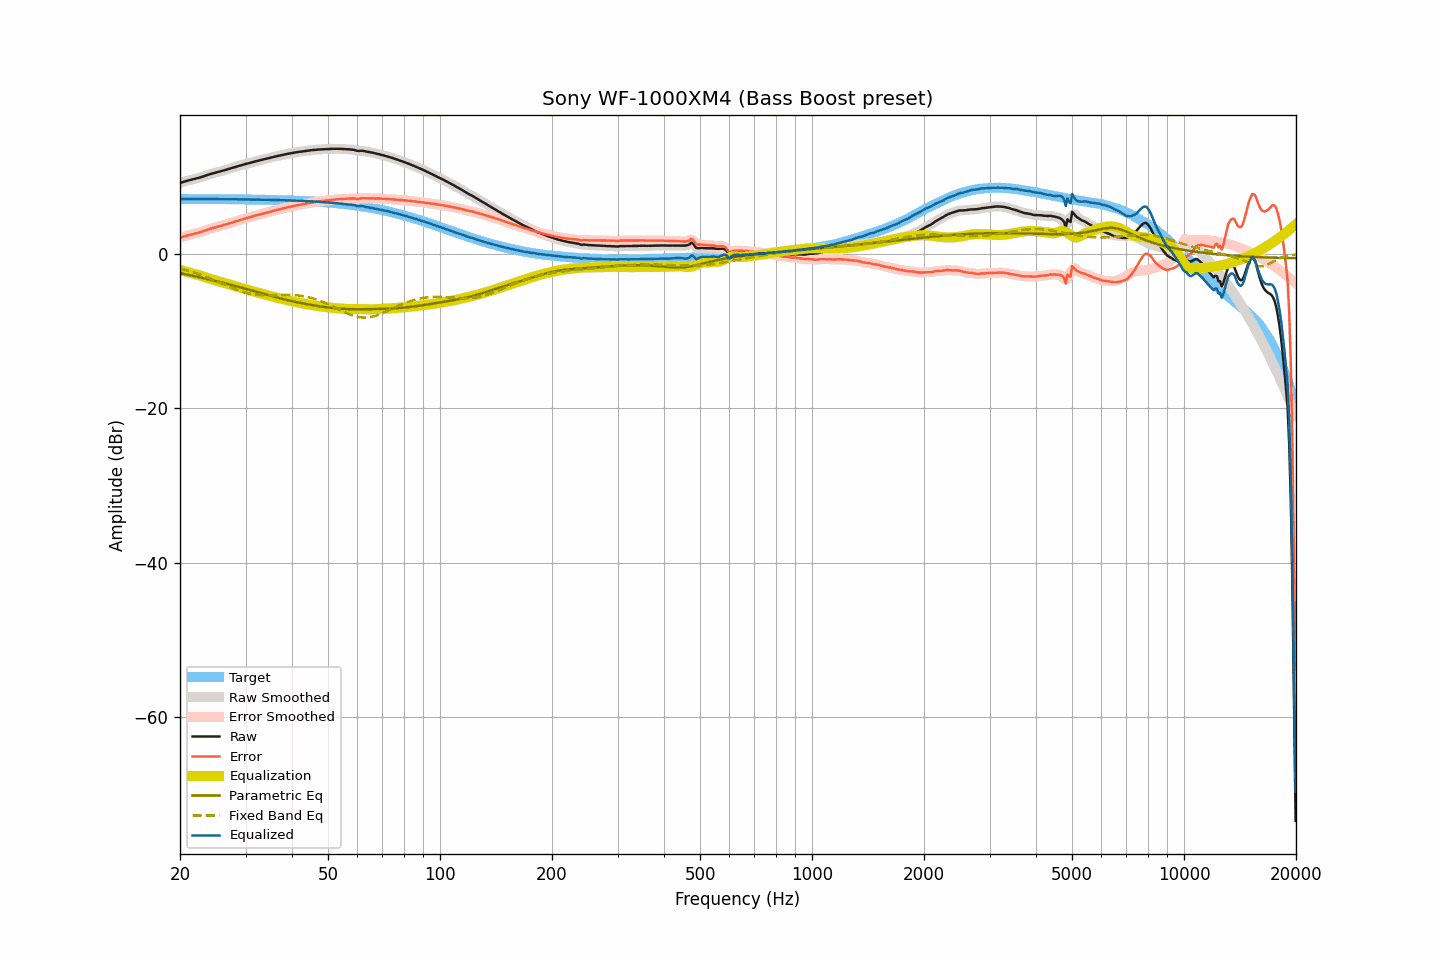

The file beside this chart, header and first rows:
frequency, raw, smoothed, error, error_smoothed, equalization, parametric_eq, fixed_band_eq, equalized_raw, equalized_smoothed, target
20.00, 9.17, 9.17, 2.07, 2.07, -2.09, -2.51, -1.90, 7.08, 7.08, 7.09
20.20, 9.24, 9.24, 2.15, 2.14, -2.15, -2.55, -1.95, 7.09, 7.09, 7.09
20.40, 9.30, 9.30, 2.21, 2.21, -2.21, -2.59, -2.01, 7.09, 7.10, 7.09
20.61, 9.37, 9.37, 2.28, 2.28, -2.27, -2.63, -2.07, 7.10, 7.10, 7.09
20.81, 9.43, 9.43, 2.34, 2.34, -2.33, -2.67, -2.12, 7.10, 7.10, 7.09
21.02, 9.49, 9.49, 2.40, 2.40, -2.38, -2.72, -2.18, 7.10, 7.10, 7.09
21.23, 9.54, 9.54, 2.45, 2.45, -2.44, -2.76, -2.24, 7.10, 7.10, 7.09
21.44, 9.59, 9.59, 2.50, 2.50, -2.50, -2.80, -2.31, 7.09, 7.09, 7.09
21.66, 9.64, 9.64, 2.55, 2.55, -2.55, -2.85, -2.37, 7.09, 7.09, 7.09
21.87, 9.69, 9.69, 2.60, 2.60, -2.60, -2.89, -2.44, 7.09, 7.09, 7.09
22.09, 9.74, 9.74, 2.65, 2.65, -2.66, -2.94, -2.51, 7.08, 7.08, 7.09
22.31, 9.80, 9.80, 2.71, 2.71, -2.71, -2.98, -2.58, 7.09, 7.08, 7.09
22.54, 9.85, 9.85, 2.76, 2.77, -2.77, -3.03, -2.65, 7.07, 7.08, 7.08
22.76, 9.92, 9.91, 2.84, 2.83, -2.84, -3.07, -2.73, 7.08, 7.08, 7.08
22.99, 9.98, 9.98, 2.90, 2.90, -2.90, -3.12, -2.80, 7.07, 7.08, 7.08
23.22, 10.05, 10.05, 2.97, 2.97, -2.97, -3.17, -2.88, 7.08, 7.08, 7.08
23.45, 10.13, 10.12, 3.05, 3.04, -3.04, -3.22, -2.96, 7.09, 7.08, 7.08
23.69, 10.20, 10.20, 3.12, 3.12, -3.11, -3.26, -3.04, 7.08, 7.09, 7.08
23.92, 10.27, 10.27, 3.19, 3.19, -3.18, -3.31, -3.12, 7.09, 7.09, 7.08
24.16, 10.33, 10.33, 3.25, 3.25, -3.25, -3.36, -3.21, 7.08, 7.08, 7.08
24.40, 10.39, 10.39, 3.31, 3.31, -3.31, -3.41, -3.29, 7.08, 7.08, 7.08
24.65, 10.45, 10.45, 3.37, 3.37, -3.37, -3.46, -3.38, 7.08, 7.08, 7.07
24.89, 10.50, 10.50, 3.43, 3.43, -3.43, -3.51, -3.47, 7.07, 7.08, 7.07
25.14, 10.56, 10.56, 3.49, 3.48, -3.48, -3.56, -3.56, 7.08, 7.07, 7.07
25.39, 10.61, 10.61, 3.54, 3.54, -3.54, -3.61, -3.65, 7.07, 7.07, 7.07
25.65, 10.66, 10.66, 3.59, 3.59, -3.60, -3.66, -3.74, 7.06, 7.07, 7.07
25.91, 10.72, 10.72, 3.65, 3.65, -3.66, -3.71, -3.83, 7.06, 7.06, 7.07
26.16, 10.78, 10.78, 3.71, 3.71, -3.72, -3.77, -3.92, 7.06, 7.06, 7.07
26.43, 10.84, 10.84, 3.77, 3.78, -3.78, -3.82, -4.01, 7.06, 7.06, 7.06
26.69, 10.91, 10.90, 3.85, 3.84, -3.84, -3.87, -4.11, 7.07, 7.06, 7.06
26.96, 10.97, 10.97, 3.91, 3.91, -3.90, -3.93, -4.20, 7.06, 7.06, 7.06
27.23, 11.03, 11.03, 3.97, 3.97, -3.97, -3.98, -4.28, 7.06, 7.06, 7.06
27.50, 11.10, 11.09, 4.04, 4.04, -4.04, -4.03, -4.37, 7.06, 7.06, 7.06
27.77, 11.16, 11.16, 4.10, 4.10, -4.10, -4.09, -4.46, 7.06, 7.06, 7.06
28.05, 11.22, 11.22, 4.17, 4.17, -4.17, -4.14, -4.54, 7.05, 7.05, 7.05
28.33, 11.28, 11.28, 4.23, 4.23, -4.23, -4.20, -4.62, 7.05, 7.05, 7.05
28.62, 11.35, 11.34, 4.30, 4.30, -4.30, -4.25, -4.70, 7.05, 7.05, 7.05
28.90, 11.41, 11.41, 4.36, 4.36, -4.36, -4.31, -4.78, 7.05, 7.05, 7.05
29.19, 11.47, 11.47, 4.42, 4.42, -4.42, -4.37, -4.85, 7.05, 7.05, 7.04
29.48, 11.53, 11.53, 4.49, 4.48, -4.48, -4.42, -4.91, 7.05, 7.05, 7.04
29.78, 11.58, 11.58, 4.54, 4.54, -4.54, -4.48, -4.98, 7.04, 7.04, 7.04
30.08, 11.64, 11.63, 4.60, 4.60, -4.60, -4.54, -5.04, 7.04, 7.04, 7.04
30.38, 11.69, 11.69, 4.65, 4.65, -4.66, -4.59, -5.09, 7.03, 7.03, 7.03
30.68, 11.74, 11.74, 4.71, 4.71, -4.71, -4.65, -5.14, 7.02, 7.03, 7.03
30.99, 11.80, 11.80, 4.77, 4.77, -4.77, -4.71, -5.18, 7.03, 7.03, 7.03
31.30, 11.86, 11.85, 4.83, 4.83, -4.83, -4.77, -5.22, 7.03, 7.02, 7.03
31.61, 11.91, 11.91, 4.89, 4.89, -4.89, -4.83, -5.26, 7.02, 7.02, 7.02
31.93, 11.97, 11.97, 4.95, 4.95, -4.95, -4.88, -5.28, 7.02, 7.02, 7.02
32.24, 12.02, 12.02, 5.00, 5.01, -5.00, -4.94, -5.31, 7.02, 7.02, 7.02
32.57, 12.08, 12.08, 5.07, 5.06, -5.06, -5.00, -5.33, 7.02, 7.01, 7.01
32.89, 12.13, 12.13, 5.12, 5.12, -5.12, -5.06, -5.34, 7.01, 7.01, 7.01
33.22, 12.18, 12.18, 5.17, 5.17, -5.17, -5.12, -5.35, 7.00, 7.00, 7.00
33.55, 12.23, 12.23, 5.23, 5.23, -5.23, -5.18, -5.36, 7.00, 7.00, 7.00
33.89, 12.28, 12.28, 5.28, 5.28, -5.29, -5.24, -5.36, 6.99, 6.99, 7.00
34.23, 12.34, 12.34, 5.35, 5.34, -5.34, -5.29, -5.37, 6.99, 6.99, 6.99
34.57, 12.39, 12.39, 5.40, 5.40, -5.40, -5.35, -5.36, 6.99, 6.99, 6.99
34.92, 12.44, 12.44, 5.45, 5.46, -5.45, -5.41, -5.36, 6.98, 6.99, 6.98
35.27, 12.49, 12.49, 5.51, 5.51, -5.51, -5.47, -5.35, 6.98, 6.98, 6.98
35.62, 12.54, 12.54, 5.56, 5.56, -5.56, -5.52, -5.35, 6.98, 6.98, 6.97
35.97, 12.59, 12.59, 5.62, 5.62, -5.62, -5.58, -5.34, 6.97, 6.97, 6.97
... 635 more rows
